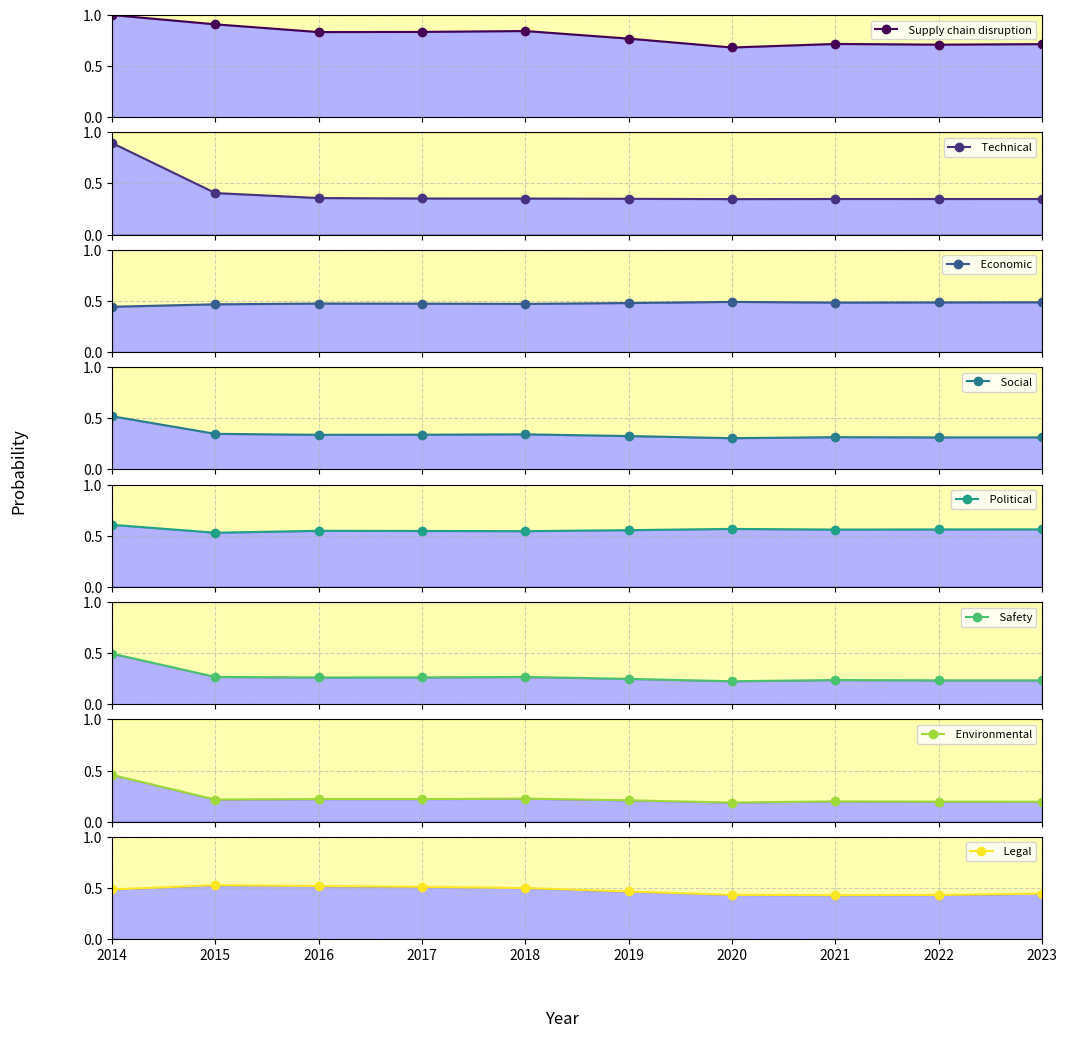

Recreate this plot in Python.
import matplotlib.pyplot as plt
import numpy as np
import matplotlib.cm as cm
data=np.array([
    [1.        , 0.90869258, 0.83295899, 0.83445741, 0.8430973 , 0.76875165, 0.68169065, 0.71661943, 0.70950409, 0.71471331],
    [0.89651882, 0.40609774, 0.35718418, 0.35283761, 0.35252134, 0.3497862 , 0.34692347, 0.3480203 , 0.34784113, 0.34804387],
    [0.44263248, 0.46647911, 0.4737269 , 0.47273128, 0.47047402, 0.47916254, 0.49006795, 0.48330905, 0.48504716, 0.48622826],
    [0.52027004, 0.34806956, 0.33825198, 0.33942161, 0.34305491, 0.32607874, 0.3051999 , 0.31529083, 0.31295451, 0.31295096],
    [0.60690609, 0.52923321, 0.54815174, 0.5466194 , 0.54457929, 0.55455711, 0.5665875 , 0.56009741, 0.56162654, 0.56215506],
    [0.49517968, 0.26691323, 0.26138989, 0.26232854, 0.2666955 , 0.24797697, 0.22462933, 0.23642077, 0.23360999, 0.23321737],
    [0.45781711, 0.21623213, 0.22084592, 0.2206736 , 0.22514952, 0.20834639, 0.18691862, 0.19835004, 0.19551602, 0.19468131],
    [0.48561437, 0.52719697, 0.51861753, 0.51147798, 0.49887502, 0.4653427 , 0.43241273, 0.42948573, 0.4314672 , 0.44439294]
])
new_index = ['Supply chain disruption', 'Technical', 'Economic', 'Social', 'Political', 'Safety', 'Environmental', 'Legal']
                                 
years=[i+2014 for i in range(10)]

# 创建颜色映射
colormap = cm.get_cmap("viridis", 8)  # 使用 'viridis' 颜色库生成 8 种颜色

# 创建画布和子图
fig, axes = plt.subplots(8, 1, figsize=(12, 12), sharex=True, sharey=True)
plt.subplots_adjust(wspace=0.5, hspace=0.15)

# 绘制每一行数据，分配不同颜色
for i, ax in enumerate(axes.flatten()):
    ax.plot(years, data[i], marker='o', color=colormap(i), label=f" {new_index[i]}")
    #ax.set_title(f" {new_index[i]}", fontsize=10)
    ax.fill_between(years, data[i], 1, color='yellow', alpha=0.3)  # 填充上方区域
    ax.fill_between(years, data[i], 0, color='blue', alpha=0.3)    # 填充下方区域
    ax.set_xlim(2014, 2023)  # 限制横坐标范围
    ax.set_xticks(years)  # 明确设置刻度
    ax.set_ylim(0, 1)
    ax.grid(True, linestyle="--", alpha=0.6)
    ax.legend(fontsize=8, loc="upper right")
    
# 设置公共标签
fig.text(0.5, 0.04, "Year", ha="center", fontsize=12)
fig.text(0.04, 0.5, "Probability", va="center", rotation="vertical", fontsize=12)

# 调整布局
#plt.suptitle("Probability Trends for Each Data Series (2014-2023)", fontsize=14, y=0.95)
plt.show()
